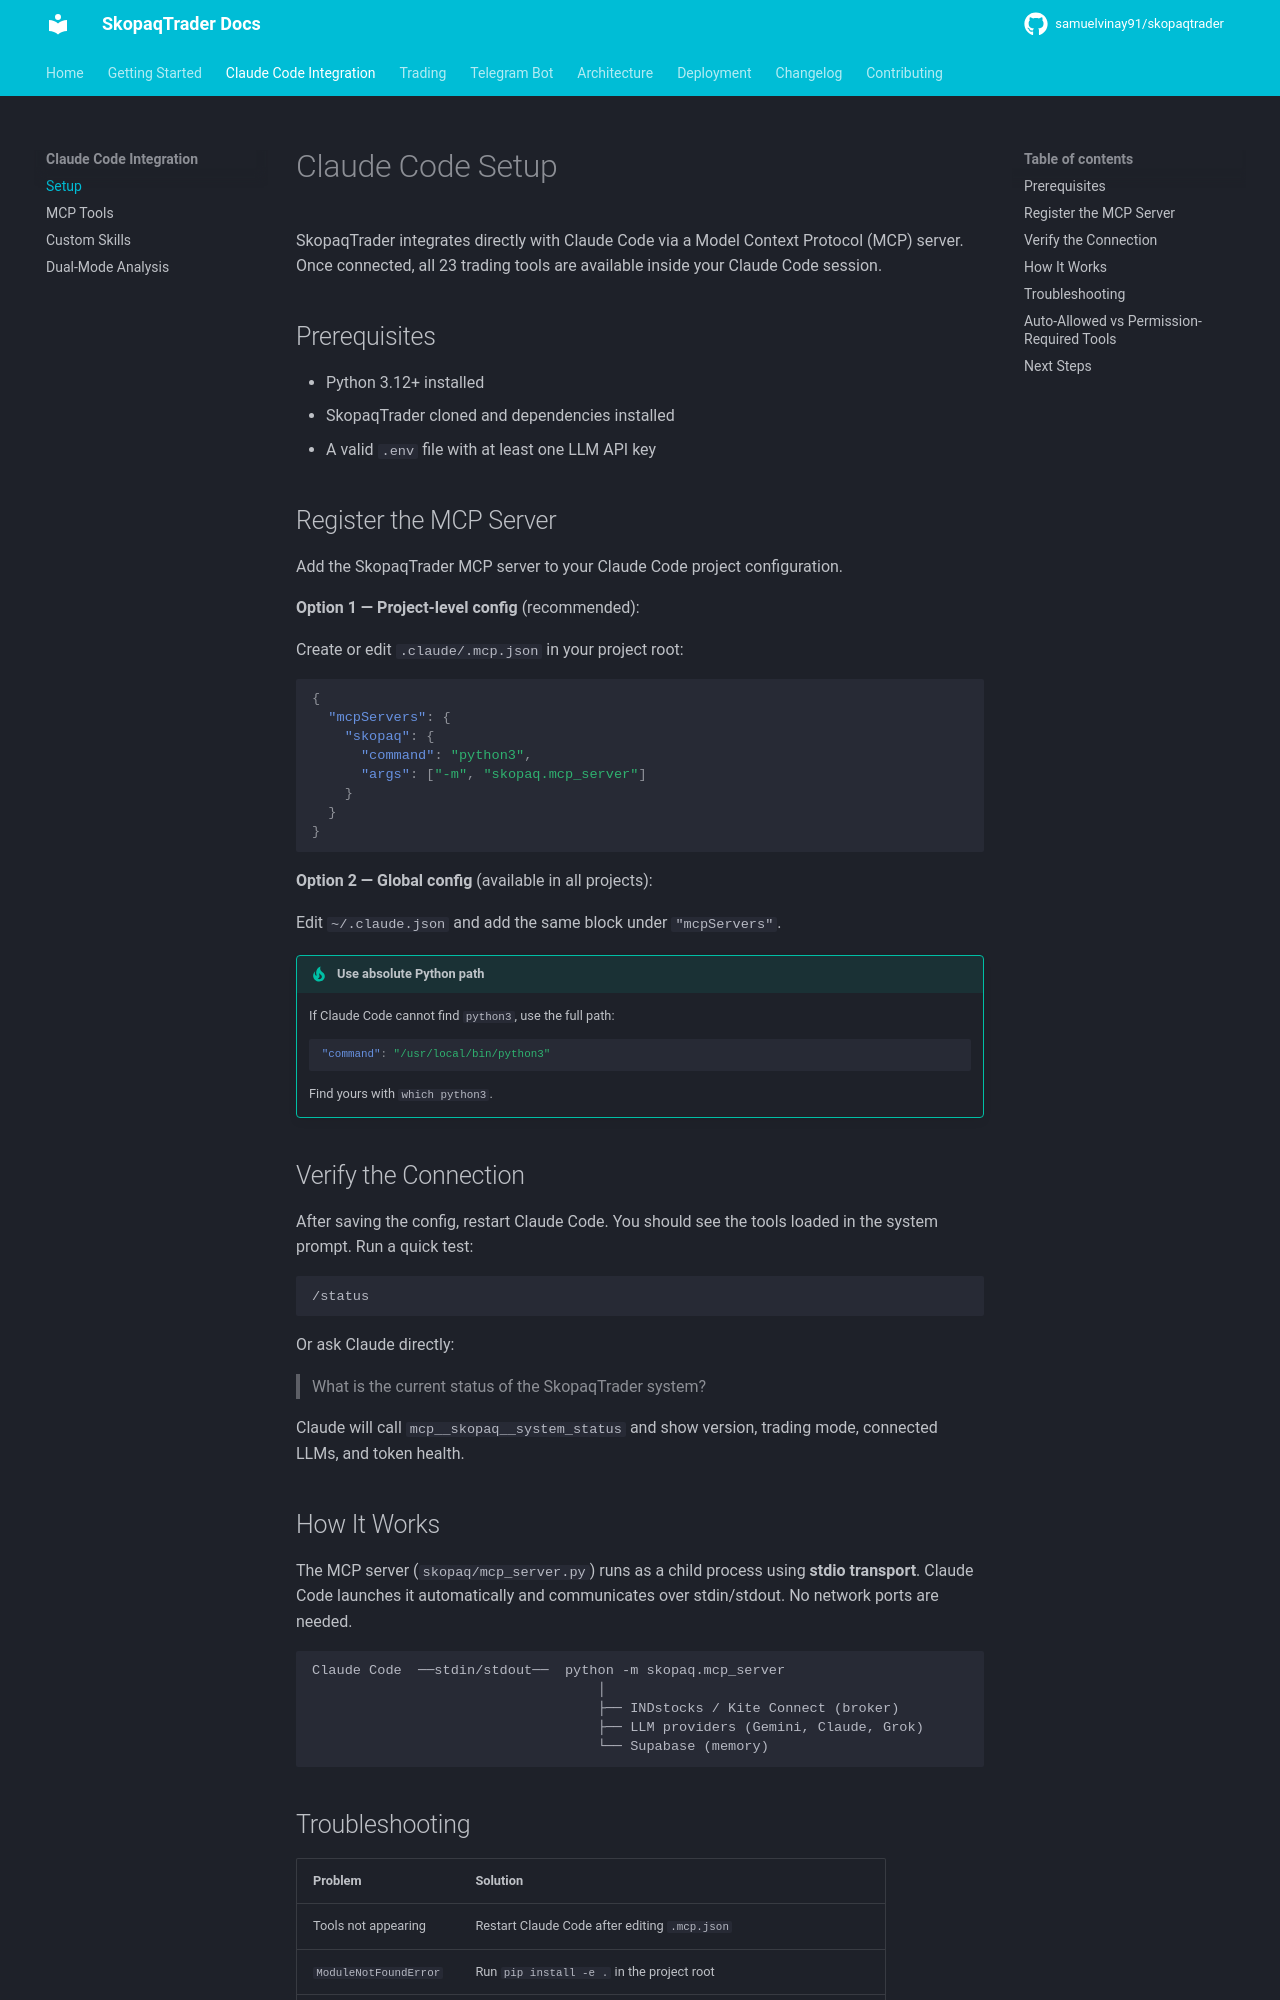

repository: Skopaq-AI/skopaqtrader · page: claude-code/setup/index.html · generator: mkdocs

# Claude Code Setup

SkopaqTrader integrates directly with Claude Code via a Model Context Protocol (MCP) server. Once connected, all 23 trading tools are available inside your Claude Code session.

## Prerequisites

- Python 3.12+ installed
- SkopaqTrader cloned and dependencies installed
- A valid `.env` file with at least one LLM API key

## Register the MCP Server

Add the SkopaqTrader MCP server to your Claude Code project configuration.

**Option 1 — Project-level config** (recommended):

Create or edit `.claude/.mcp.json` in your project root:

```json
{
  "mcpServers": {
    "skopaq": {
      "command": "python3",
      "args": ["-m", "skopaq.mcp_server"]
    }
  }
}
```

**Option 2 — Global config** (available in all projects):

Edit `~/.claude.json` and add the same block under `"mcpServers"`.

!!! tip "Use absolute Python path"
    If Claude Code cannot find `python3`, use the full path:
    ```json
    "command": "/usr/local/bin/python3"
    ```
    Find yours with `which python3`.

## Verify the Connection

After saving the config, restart Claude Code. You should see the tools loaded in the system prompt. Run a quick test:

```
/status
```

Or ask Claude directly:

> What is the current status of the SkopaqTrader system?

Claude will call `mcp__skopaq__system_status` and show version, trading mode, connected LLMs, and token health.

## How It Works

The MCP server (`skopaq/mcp_server.py`) runs as a child process using **stdio transport**. Claude Code launches it automatically and communicates over stdin/stdout. No network ports are needed.

```
Claude Code  ──stdin/stdout──  python -m skopaq.mcp_server
                                   │
                                   ├── INDstocks / Kite Connect (broker)
                                   ├── LLM providers (Gemini, Claude, Grok)
                                   └── Supabase (memory)
```
